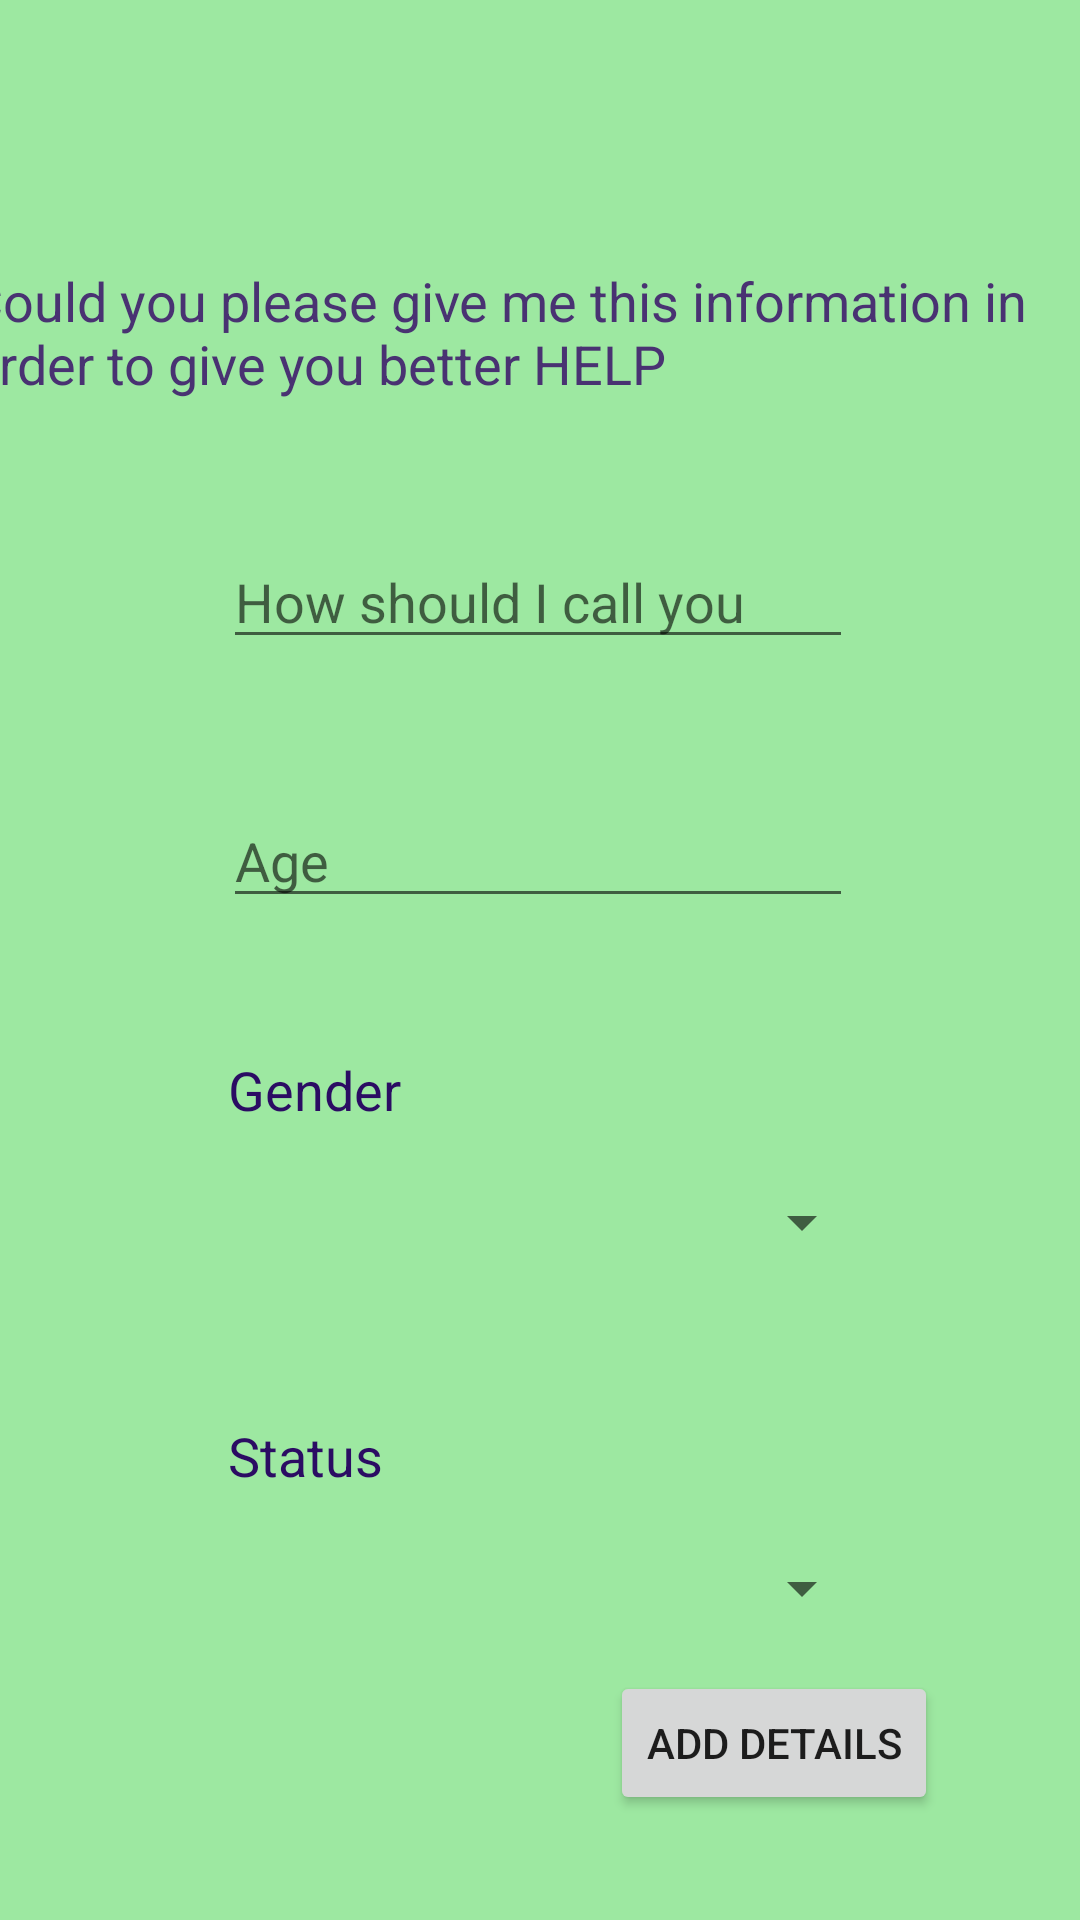

The Android layout XML behind this screen, and the referenced resources:
<!-- AndroidManifest.xml: application theme AppTheme -->
<!-- res/layout/activity_basic_quections.xml -->
<?xml version="1.0" encoding="utf-8"?>
<android.support.constraint.ConstraintLayout xmlns:android="http://schemas.android.com/apk/res/android"
    xmlns:app="http://schemas.android.com/apk/res-auto"
    xmlns:tools="http://schemas.android.com/tools"
    android:layout_width="match_parent"
    android:layout_height="match_parent"
    android:background="@color/themeColor"
    tools:context=".basicQuections">

    <TextView
        android:id="@+id/hiText"
        android:layout_width="wrap_content"
        android:layout_height="wrap_content"
        android:layout_marginStart="8dp"
        android:layout_marginTop="75dp"
        android:layout_marginEnd="8dp"
        android:layout_marginBottom="45dp"
        android:textColor="#AA2CC0"
        android:textSize="24sp"
        app:layout_constraintBottom_toTopOf="@+id/head"
        app:layout_constraintEnd_toEndOf="parent"
        app:layout_constraintStart_toStartOf="parent"
        app:layout_constraintTop_toTopOf="parent" />

    <TextView
        android:id="@+id/head"
        android:layout_width="388dp"
        android:layout_height="0dp"
        android:layout_marginTop="88dp"
        android:text="Could you please give me this information in order to give you better HELP"
        android:textColor="#493272"
        android:textSize="18sp"
        app:layout_constraintEnd_toEndOf="parent"
        app:layout_constraintHorizontal_bias="0.4"
        app:layout_constraintStart_toStartOf="parent"
        app:layout_constraintTop_toTopOf="parent" />

    <EditText
        android:id="@+id/clname"
        android:layout_width="wrap_content"
        android:layout_height="wrap_content"
        android:layout_marginStart="8dp"
        android:layout_marginTop="45dp"
        android:layout_marginEnd="8dp"
        android:ems="10"
        android:hint="How should I call you"
        android:inputType="textPersonName"
        app:layout_constraintEnd_toEndOf="parent"
        app:layout_constraintHorizontal_bias="0.496"
        app:layout_constraintStart_toStartOf="parent"
        app:layout_constraintTop_toBottomOf="@+id/head" />

    <EditText
        android:id="@+id/age"
        android:layout_width="wrap_content"
        android:layout_height="wrap_content"
        android:layout_marginStart="8dp"
        android:layout_marginTop="45dp"
        android:layout_marginEnd="8dp"
        android:ems="10"
        android:hint="Age"
        android:inputType="number"
        app:layout_constraintEnd_toEndOf="parent"
        app:layout_constraintHorizontal_bias="0.496"
        app:layout_constraintStart_toStartOf="parent"
        app:layout_constraintTop_toBottomOf="@+id/clname" />

    <Spinner
        android:id="@+id/genderspin"
        android:layout_width="221dp"
        android:layout_height="41dp"
        android:layout_marginStart="8dp"
        android:layout_marginTop="8dp"
        android:layout_marginEnd="8dp"
        android:hint="Gender"
        app:layout_constraintEnd_toEndOf="parent"
        app:layout_constraintHorizontal_bias="0.506"
        app:layout_constraintStart_toStartOf="parent"
        app:layout_constraintTop_toBottomOf="@+id/textView6" />

    <Spinner
        android:id="@+id/statusspin"
        android:layout_width="221dp"
        android:layout_height="41dp"
        android:layout_marginStart="8dp"
        android:layout_marginTop="8dp"
        android:layout_marginEnd="8dp"
        android:hint="Status"
        app:layout_constraintEnd_toEndOf="parent"
        app:layout_constraintHorizontal_bias="0.506"
        app:layout_constraintStart_toStartOf="parent"
        app:layout_constraintTop_toBottomOf="@+id/textView5" />

    <TextView
        android:id="@+id/textView5"
        android:layout_width="133dp"
        android:layout_height="28dp"
        android:layout_marginStart="8dp"
        android:layout_marginTop="45dp"
        android:layout_marginEnd="8dp"
        android:text="Status"
        android:textColor="#2B0C63"
        android:textSize="18sp"
        app:layout_constraintEnd_toEndOf="parent"
        app:layout_constraintHorizontal_bias="0.323"
        app:layout_constraintStart_toStartOf="parent"
        app:layout_constraintTop_toBottomOf="@+id/genderspin" />

    <TextView
        android:id="@+id/textView6"
        android:layout_width="133dp"
        android:layout_height="28dp"
        android:layout_marginStart="8dp"
        android:layout_marginTop="45dp"
        android:layout_marginEnd="8dp"
        android:text="Gender"
        android:textColor="#2B0C63"
        android:textSize="18sp"
        app:layout_constraintEnd_toEndOf="parent"
        app:layout_constraintHorizontal_bias="0.323"
        app:layout_constraintStart_toStartOf="parent"
        app:layout_constraintTop_toBottomOf="@+id/age" />

    <Button
        android:id="@+id/button4"
        android:layout_width="wrap_content"
        android:layout_height="wrap_content"
        android:layout_marginStart="8dp"
        android:layout_marginTop="7dp"
        android:layout_marginEnd="8dp"
        android:onClick="insertBasicData"
        android:text="Add Details"
        app:layout_constraintEnd_toEndOf="parent"
        app:layout_constraintHorizontal_bias="0.833"
        app:layout_constraintStart_toStartOf="parent"
        app:layout_constraintTop_toBottomOf="@+id/statusspin" />


</android.support.constraint.ConstraintLayout>
<!-- resources referenced by this layout -->
<resources>
  <color name="themeColor">#9DE8A1</color>
  <style name="AppTheme" parent="Theme.AppCompat.Light.NoActionBar">
          <item name="colorPrimary">@color/colorPrimary</item>
          <item name="colorPrimaryDark">@color/colorPrimaryDark</item>
          <item name="colorAccent">@color/colorAccent</item>
          <item name="android:windowNoTitle">true</item>
          <item name="android:windowActionBar">false</item>
          <item name="android:windowFullscreen">true</item>
          <item name="android:windowContentOverlay">@null</item>
      </style>
  <color name="colorPrimary">#008577</color>
  <color name="colorPrimaryDark">#00574B</color>
  <color name="colorAccent">#99D5A8</color>
</resources>
